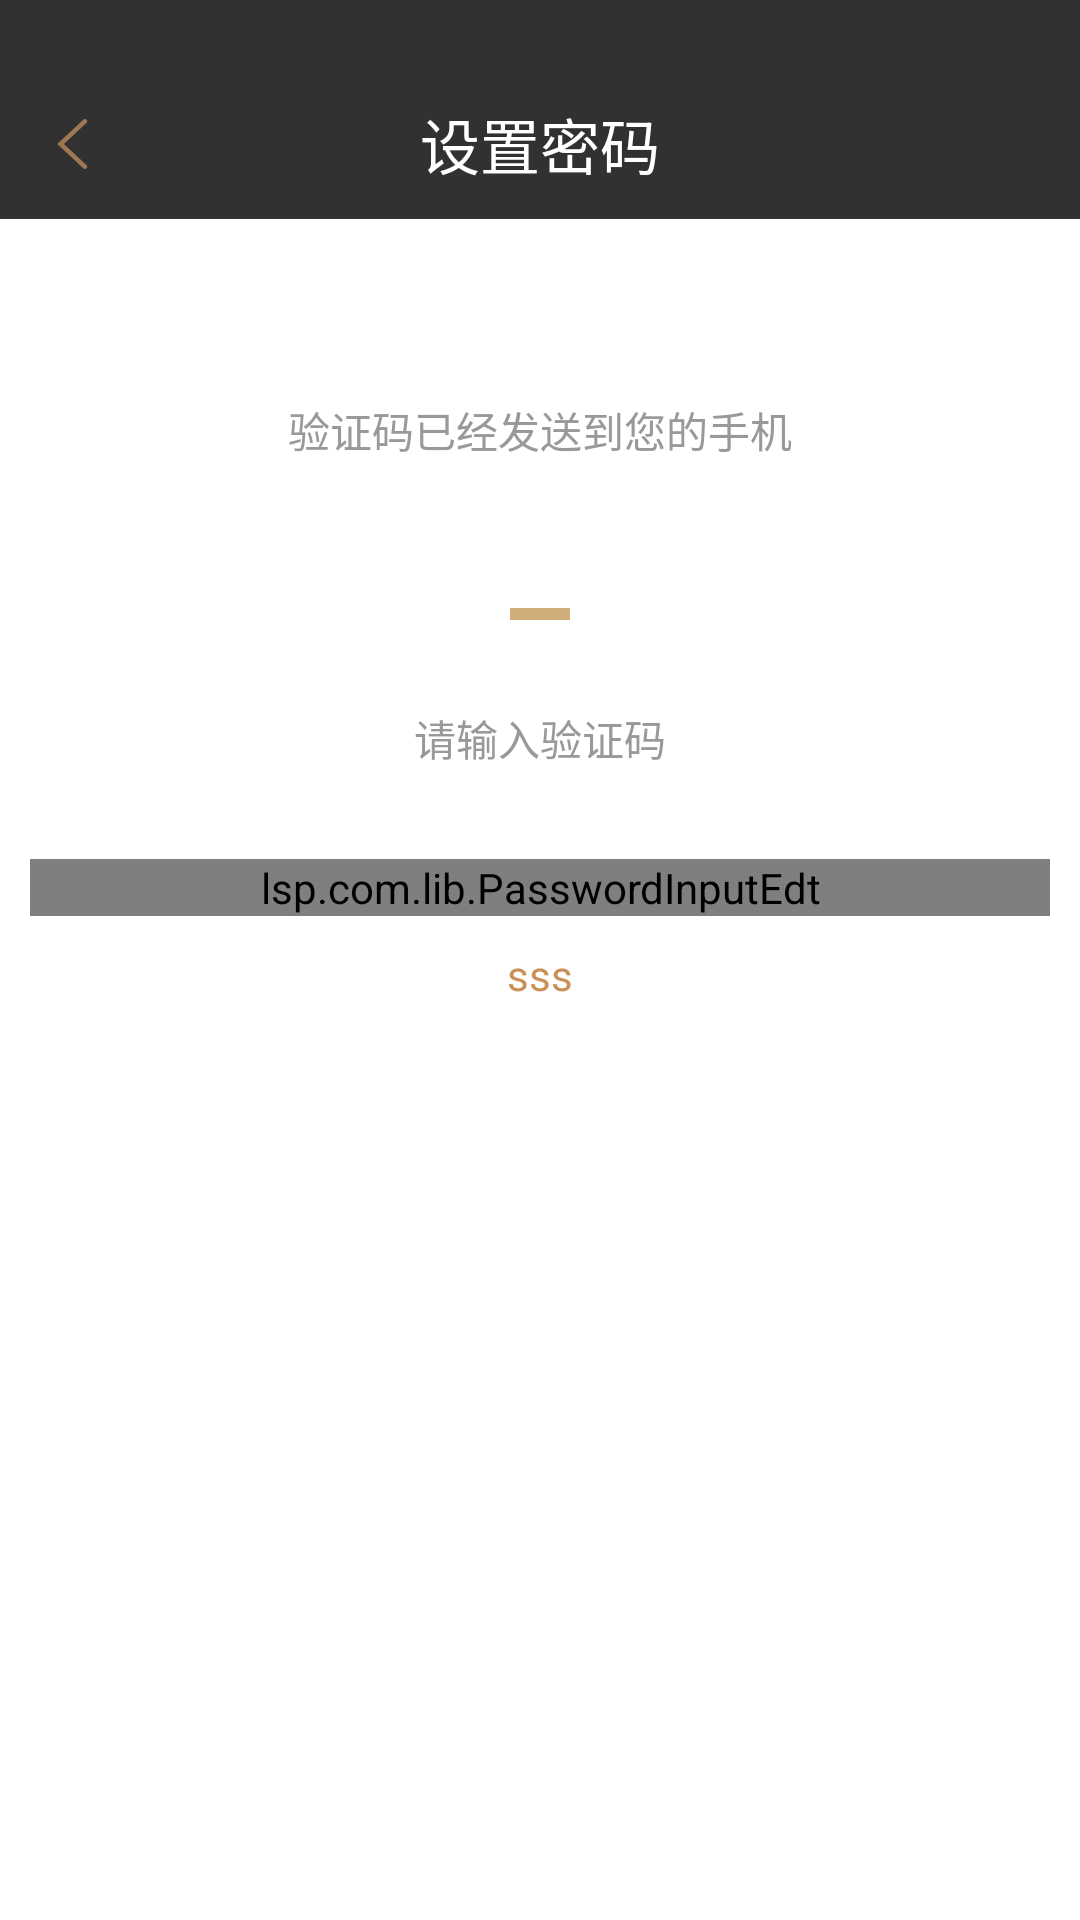

Reconstruct the res/layout file that produces this screen, plus the resources it refers to.
<!-- AndroidManifest.xml: activity theme Theme.AppCompat.Light.NoActionBar -->
<!-- res/layout/activity_message_code.xml -->
<?xml version="1.0" encoding="utf-8"?>
<LinearLayout xmlns:android="http://schemas.android.com/apk/res/android"
    android:layout_width="match_parent"
    xmlns:app="http://schemas.android.com/apk/res-auto"
    android:background="@color/white"
    android:layout_height="match_parent"
    android:orientation="vertical">
    <View
        android:fitsSystemWindows="true"
        android:background="@color/color_zhuce"
        android:layout_width="match_parent"
        android:layout_height="23dp"/>
    <RelativeLayout
        android:background="@color/color_zhuce"
        android:gravity="center_vertical"
        android:id="@+id/ll_title"
        android:layout_height="50dp"
        android:layout_width="match_parent"
        android:orientation="horizontal">

        <ImageView
            android:id="@+id/iv_back"
            android:layout_width="10.5dp"
            android:layout_height="match_parent"
            android:layout_marginLeft="18.5dp"
            android:src="@mipmap/sign_out"  />

        <TextView
            android:gravity="center"
            android:layout_height="match_parent"
            android:layout_width="match_parent"
            android:text="设置密码"
            android:textColor="@color/white"
            android:textSize="20sp" />
    </RelativeLayout>

<TextView

    android:layout_width="match_parent"
    android:layout_height="wrap_content"
    android:text="验证码已经发送到您的手机"
    android:textSize="14sp"
    android:gravity="center"
    android:layout_marginTop="60dp"
    android:textColor="@color/chong_zhi"

    />

    <TextView
        android:id="@+id/tv_username"
        android:layout_width="match_parent"
        android:layout_height="wrap_content"
        android:gravity="center"
        android:textSize="20sp"
        android:textStyle="bold"
        android:layout_marginTop="6dp"
        android:textColor="@color/chong_zhi2"
        />

    <View
        android:background="@color/chong_zhi2"
        android:layout_gravity="center"
        android:layout_marginBottom="24dp"
        android:layout_marginTop="16dp"
        android:layout_width="20dp"
        android:layout_height="4dp"/>

<TextView
    android:text="请输入验证码"
    android:gravity="center"
    android:id="@+id/tv_input"
    android:textSize="14sp"
    android:textColor="@color/chong_zhi"
    android:layout_marginTop="5dp"
    android:layout_width="match_parent"
    android:layout_height="wrap_content" />

    <lsp.com.lib.PasswordInputEdt
        android:id="@+id/edt"
        android:layout_width="match_parent"
        android:layout_height="wrap_content"
        android:layout_marginLeft="10dip"
        android:layout_marginRight="10dip"
        app:rectChooseColor="@color/chong_zhi2"
        app:isPwd="false"
        app:textColor="@color/chong_zhi2"
        app:txtSize="20dp"
        app:rectStroke="1dip"
        android:layout_marginTop="30dip"/>

        <TextView
            android:id="@+id/te_number"
            android:layout_width="match_parent"
            android:text="sss"
            android:layout_marginTop="10dip"
            android:textColor="@color/color_c89158"
            android:gravity="center_horizontal"
            android:layout_height="wrap_content" />



</LinearLayout>
<!-- resources referenced by this layout -->
<resources>
  <color name="chong_zhi">#999999</color>
  <color name="chong_zhi2">#D1AD79</color>
  <color name="color_c89158">#C89158</color>
  <color name="color_zhuce">#313131</color>
  <color name="white">#fff</color>
  <!-- mipmap sign_out: png bitmap (mipmap-xhdpi, 1622 bytes) -->
</resources>
